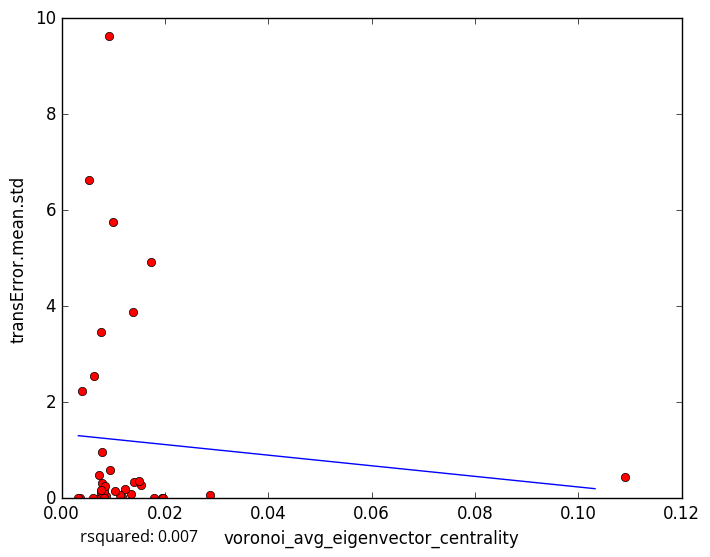

The file beside this chart, header and first rows:
voronoi_avg_eigenvector_centrality, transError.mean.std
0.01176, 0.02687
0.0134, 0.08188
0.008639, 0.0387
0.01236, 0.1959
0.007273, 0.00292
0.008138, 0.0
0.007712, 0.1234
0.02863, 0.06986
0.01728, 4.923
0.009212, 9.62
0.00768, 0.0
0.008252, 0.1565
0.003489, 0.0
0.01529, 0.2777
0.1091, 0.4487
0.01405, 0.3473
0.01496, 0.3548
0.00608, 0.0
0.01138, 0.05849
0.008135, 0.0
0.007758, 0.3213
0.007205, 0.4772
0.008308, 0.2555
0.007658, 3.456
0.01789, 0.0
0.01375, 3.877
0.009414, 0.5967
0.00386, 2.237
0.007665, 0.1634
0.007808, 0.9679
0.01937, 0.0
0.006178, 2.548
0.005337, 6.634
0.01959, 0.0
0.01004, 5.745
0.003234, 0.0
0.01034, 0.1545
5-Fold RMSE:, 3.556, 3.601, 2.379, 1.498, 1.498
Average 5-Fold RMSE:, 2.48
5-Fold rsquared:, -0.4067, -1.787, -0.2575, -0.142, -0.142
Average 5-Fold rsquared:, -13.32
